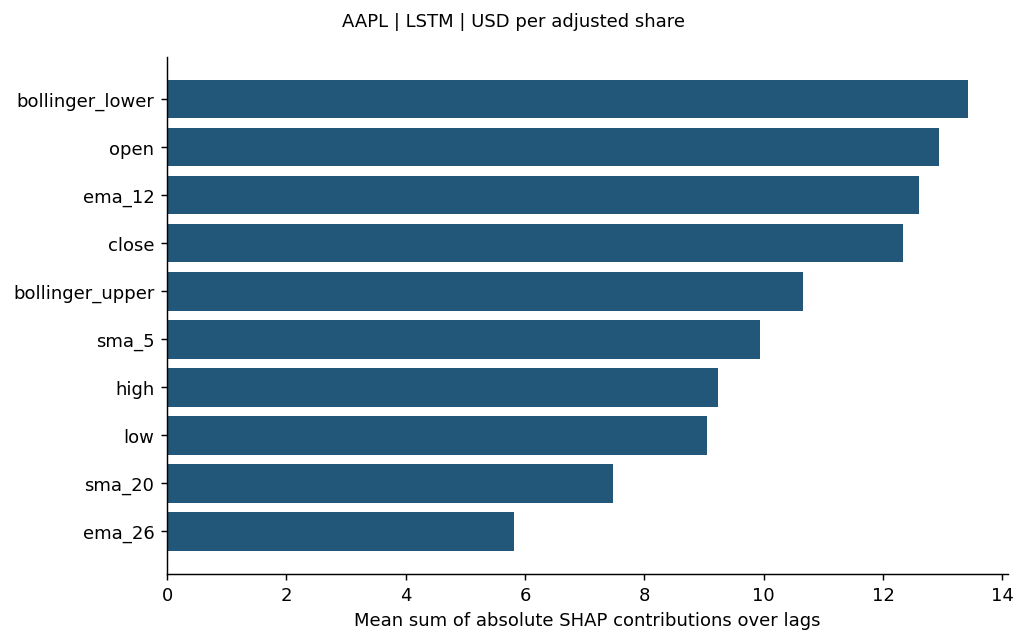

Values plotted in this chart, from the file beside it:
feature, mean_sum_abs_shap_over_lags
bollinger_lower, 13.42
open, 12.94
ema_12, 12.61
close, 12.34
bollinger_upper, 10.66
sma_5, 9.947
high, 9.239
low, 9.057
sma_20, 7.473
ema_26, 5.815
log_volume, 5.78
momentum_10, 2.266
return_1, 1.058
trailing_return_20, 0.9947
volatility_20, 0.715
return_lag_1, 0.6641
rsi_14, 0.6349
return_lag_5, 0.4621
macd, 0.4135
macd_signal, 0.2824
